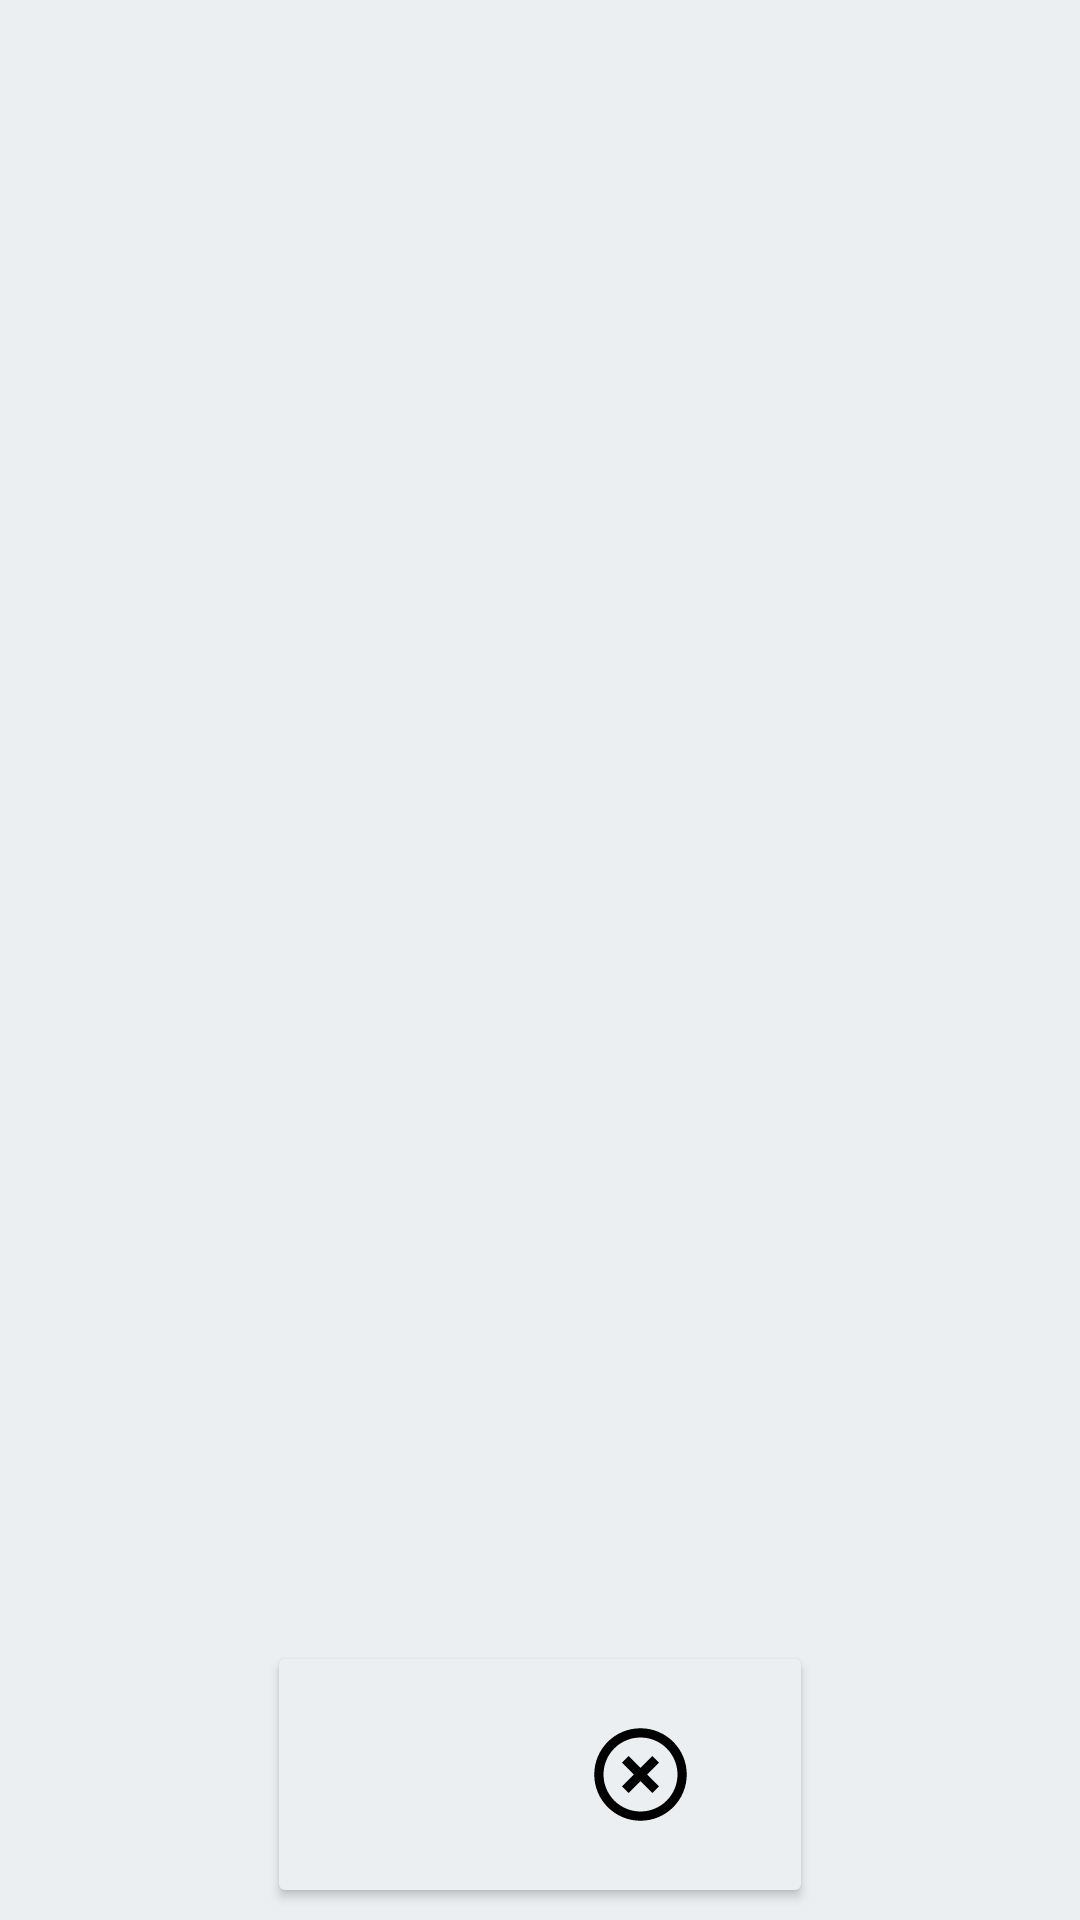

Produce the Android XML layout that renders to this screen, including the resource entries it uses.
<!-- AndroidManifest.xml: application theme Theme.WhatsappStatusDownloader -->
<!-- res/layout/activity_media_preview.xml -->
<?xml version="1.0" encoding="utf-8"?>
<androidx.constraintlayout.widget.ConstraintLayout xmlns:android="http://schemas.android.com/apk/res/android"
    xmlns:app="http://schemas.android.com/apk/res-auto"
    xmlns:tools="http://schemas.android.com/tools"
    android:layout_width="match_parent"
    android:layout_height="match_parent"
    tools:context=".MediaPreviewActivity"
    android:background="#eceff1">

    <ImageView
        android:id="@+id/mediaPreviewImage"
        android:layout_width="match_parent"
        android:layout_height="0dp"
        android:layout_margin="10dp"
        app:layout_constraintEnd_toEndOf="parent"
        app:layout_constraintBottom_toTopOf="@id/cardView"
        app:layout_constraintStart_toStartOf="parent"
        app:layout_constraintTop_toTopOf="parent"
        tools:srcCompat="@tools:sample/avatars" />

    <androidx.cardview.widget.CardView
        android:id="@+id/cardView"
        android:layout_width="wrap_content"
        android:layout_height="wrap_content"
        android:layout_marginBottom="10dp"
        app:layout_constraintBottom_toBottomOf="parent"
        app:layout_constraintEnd_toEndOf="parent"
        app:layout_constraintStart_toStartOf="parent"
        android:background="#eceff1"
        android:backgroundTint="#eceff1">

        <LinearLayout
            android:layout_width="wrap_content"
            android:layout_height="wrap_content"
            android:layout_gravity="center_horizontal"
            android:layout_margin="20dp"
            android:orientation="horizontal">


            <ImageView
                android:id="@+id/shareBtn"
                android:clickable="true"
                android:layout_width="37dp"
                android:layout_height="37dp"
                android:layout_marginStart="15dp"
                android:layout_marginEnd="15dp"
                android:src="@drawable/ic_share" />

            <ImageView
                android:id="@+id/playBtn"
                android:layout_width="37dp"
                android:layout_height="37dp"
                android:layout_marginStart="15dp"
                android:layout_marginEnd="15dp"
                android:clickable="true"
                android:visibility="gone"
                android:src="@drawable/ic_play_circle" />

            <ImageView
                android:id="@+id/finishBtn"
                android:layout_width="37dp"
                android:layout_height="37dp"
                android:layout_marginStart="15dp"
                android:layout_marginEnd="15dp"
                android:clickable="true"
                android:src="@drawable/ic_finish" />

        </LinearLayout>


    </androidx.cardview.widget.CardView>

</androidx.constraintlayout.widget.ConstraintLayout>
<!-- resources referenced by this layout -->
<resources>
  <!-- drawable ic_finish (drawable) -->
  <vector xmlns:android="http://schemas.android.com/apk/res/android"
      android:width="24dp"
      android:height="24dp"
      android:viewportWidth="24"
      android:viewportHeight="24"
      android:tint="#000000">
    <path
        android:fillColor="@color/white"
        android:pathData="M14.59,8L12,10.59 9.41,8 8,9.41 10.59,12 8,14.59 9.41,16 12,13.41 14.59,16 16,14.59 13.41,12 16,9.41 14.59,8zM12,2C6.47,2 2,6.47 2,12s4.47,10 10,10 10,-4.47 10,-10S17.53,2 12,2zM12,20c-4.41,0 -8,-3.59 -8,-8s3.59,-8 8,-8 8,3.59 8,8 -3.59,8 -8,8z"/>
  </vector>
  <!-- drawable ic_play_circle (drawable) -->
  <vector xmlns:android="http://schemas.android.com/apk/res/android"
      android:width="24dp"
      android:height="24dp"
      android:viewportWidth="24"
      android:viewportHeight="24"
      android:tint="#000000">
    <path
        android:fillColor="@android:color/white"
        android:pathData="M10,16.5l6,-4.5 -6,-4.5v9zM12,2C6.48,2 2,6.48 2,12s4.48,10 10,10 10,-4.48 10,-10S17.52,2 12,2zM12,20c-4.41,0 -8,-3.59 -8,-8s3.59,-8 8,-8 8,3.59 8,8 -3.59,8 -8,8z"/>
  </vector>
  <style name="Theme.WhatsappStatusDownloader" parent="Theme.MaterialComponents.Light.NoActionBar">
          
          <item name="colorPrimary">#03CDBA</item>
          <item name="colorPrimaryVariant">@color/teal_200</item>
          <item name="colorOnPrimary">@color/white</item>
          
          <item name="colorSecondary">@color/teal_200</item>
          <item name="colorSecondaryVariant">@color/teal_700</item>
          <item name="colorOnSecondary">@color/black</item>
          
          <item name="android:statusBarColor" tools:targetApi="l">?attr/colorPrimaryVariant</item>
          
      </style>
  <!-- not gathered from this repository: default colours our renderer supplied (Android Studio template values) -->
  <color name="teal_200">#FF03DAC5</color>
  <color name="teal_700">#FF018786</color>
  <color name="black">#FF000000</color>
  <color name="white">#FFFFFFFF</color>
</resources>
